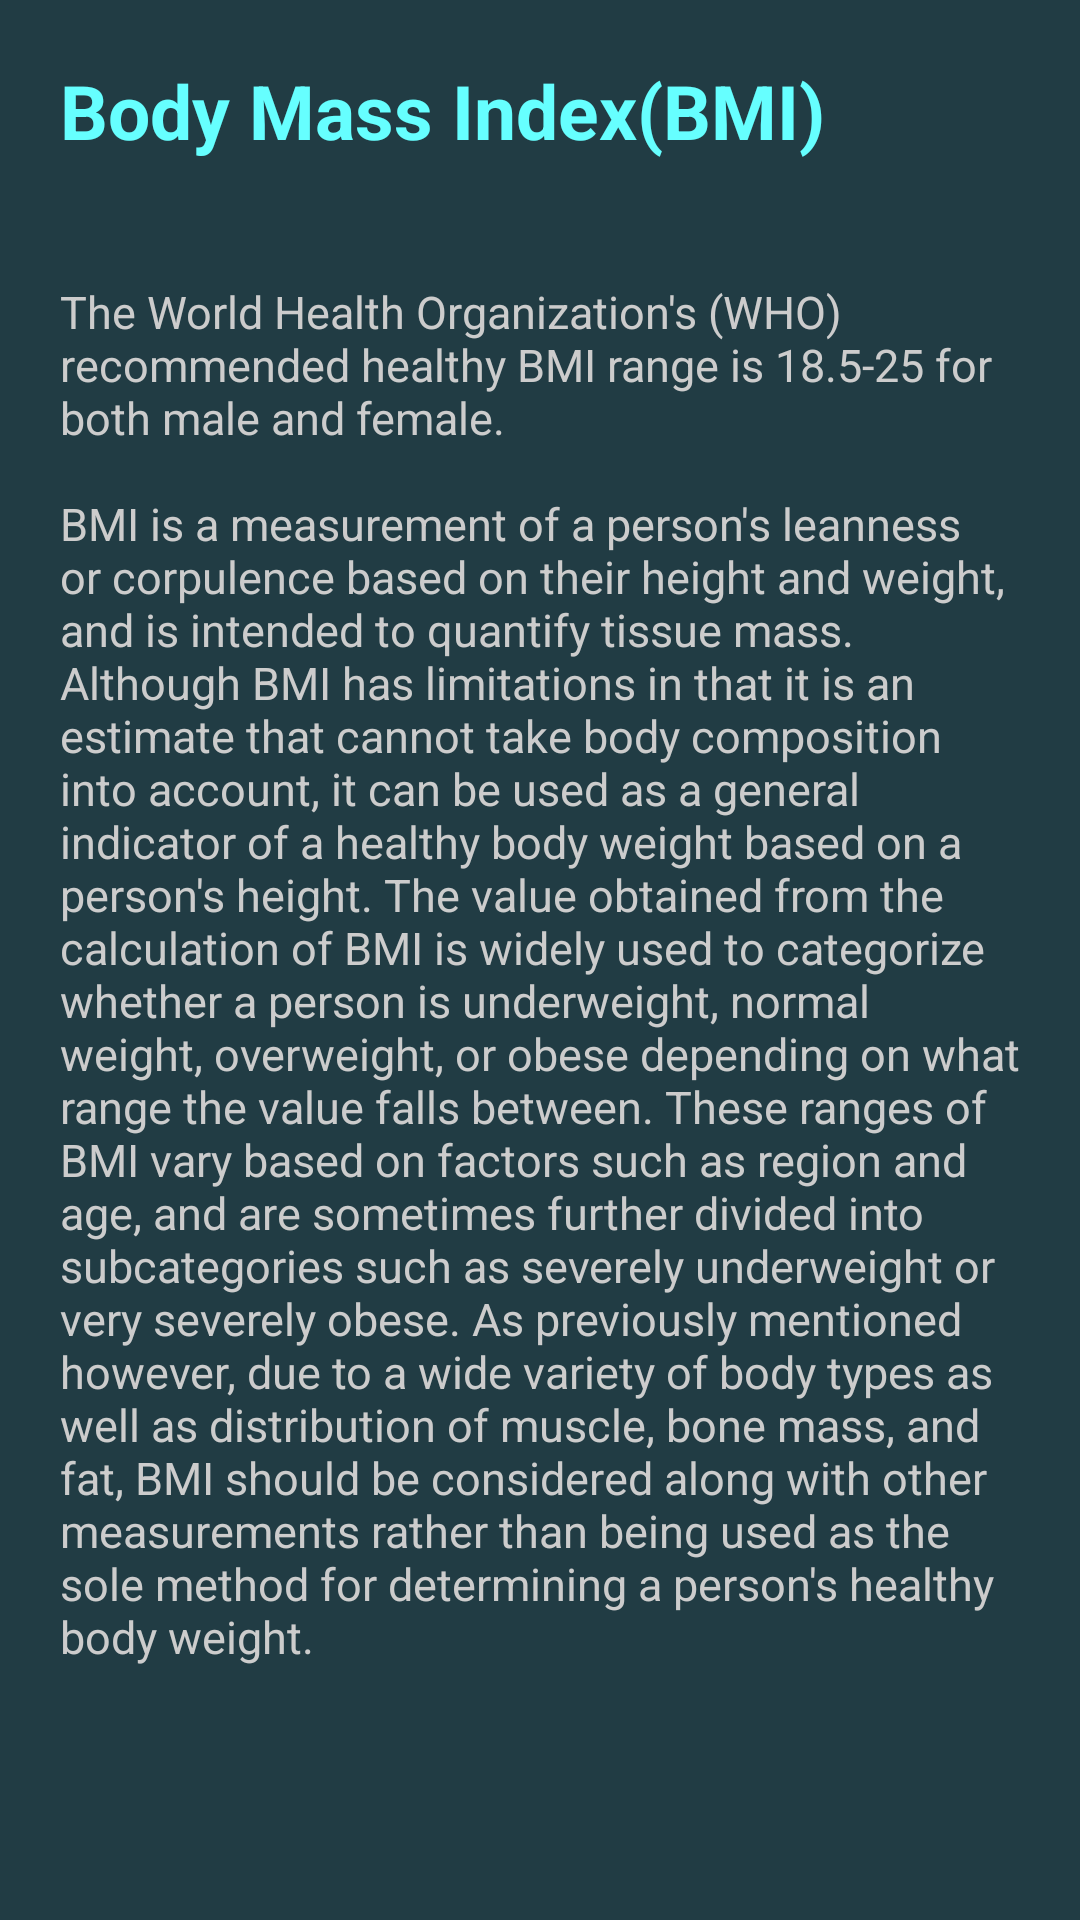

Reconstruct the res/layout file that produces this screen, plus the resources it refers to.
<!-- AndroidManifest.xml: application theme Theme.BTLAndroid -->
<!-- res/layout/bmi.xml -->
<?xml version="1.0" encoding="utf-8"?>
<LinearLayout xmlns:android="http://schemas.android.com/apk/res/android"
    xmlns:tools="http://schemas.android.com/tools"
    android:layout_width="match_parent"
    android:layout_height="match_parent"
    android:orientation="vertical"
    android:padding="20dp"
    android:background="#213C44">

    <TextView
        android:layout_width="match_parent"
        android:layout_height="wrap_content"
        android:text="Body Mass Index(BMI)"
        android:textColor="@color/ruby"
        android:textSize="25dp"
        android:textStyle="bold">
    </TextView>


    <TextView
        android:layout_width="match_parent"
        android:layout_height="wrap_content"
        android:layout_marginTop="40dp"
        android:text="The World Health Organization's (WHO) recommended healthy BMI range is 18.5-25 for both male and female."
        android:textColor="@color/grey"
        android:textSize="15dp">
    </TextView>

    <TextView
        android:layout_width="match_parent"
        android:layout_height="wrap_content"
        android:layout_marginTop="15dp"
        android:text="BMI is a measurement of a person's leanness or corpulence based on their height and weight, and is intended to quantify tissue mass. Although BMI has limitations in that it is an estimate that cannot take body composition into account, it can be used as a general indicator of a healthy body weight based on a person's height. The value obtained from the calculation of BMI is widely used to categorize whether a person is underweight, normal weight, overweight, or obese depending on what range the value falls between. These ranges of BMI vary based on factors such as region and age, and are sometimes further divided into subcategories such as severely underweight or very severely obese. As previously mentioned however, due to a wide variety of body types as well as distribution of muscle, bone mass, and fat, BMI should be considered along with other measurements rather than being used as the sole method for determining a person's healthy body weight."
        android:textColor="@color/grey"
        android:textSize="15dp">
    </TextView>
</LinearLayout>
<!-- resources referenced by this layout -->
<resources>
  <color name="grey">#CCCCCC</color>
  <color name="ruby">#66FFFF</color>
  <style name="Theme.BTLAndroid" parent="Base.Theme.BTLAndroid" />
  <style name="Base.Theme.BTLAndroid" parent="Theme.Material3.DayNight.NoActionBar">
          
          
      </style>
</resources>
